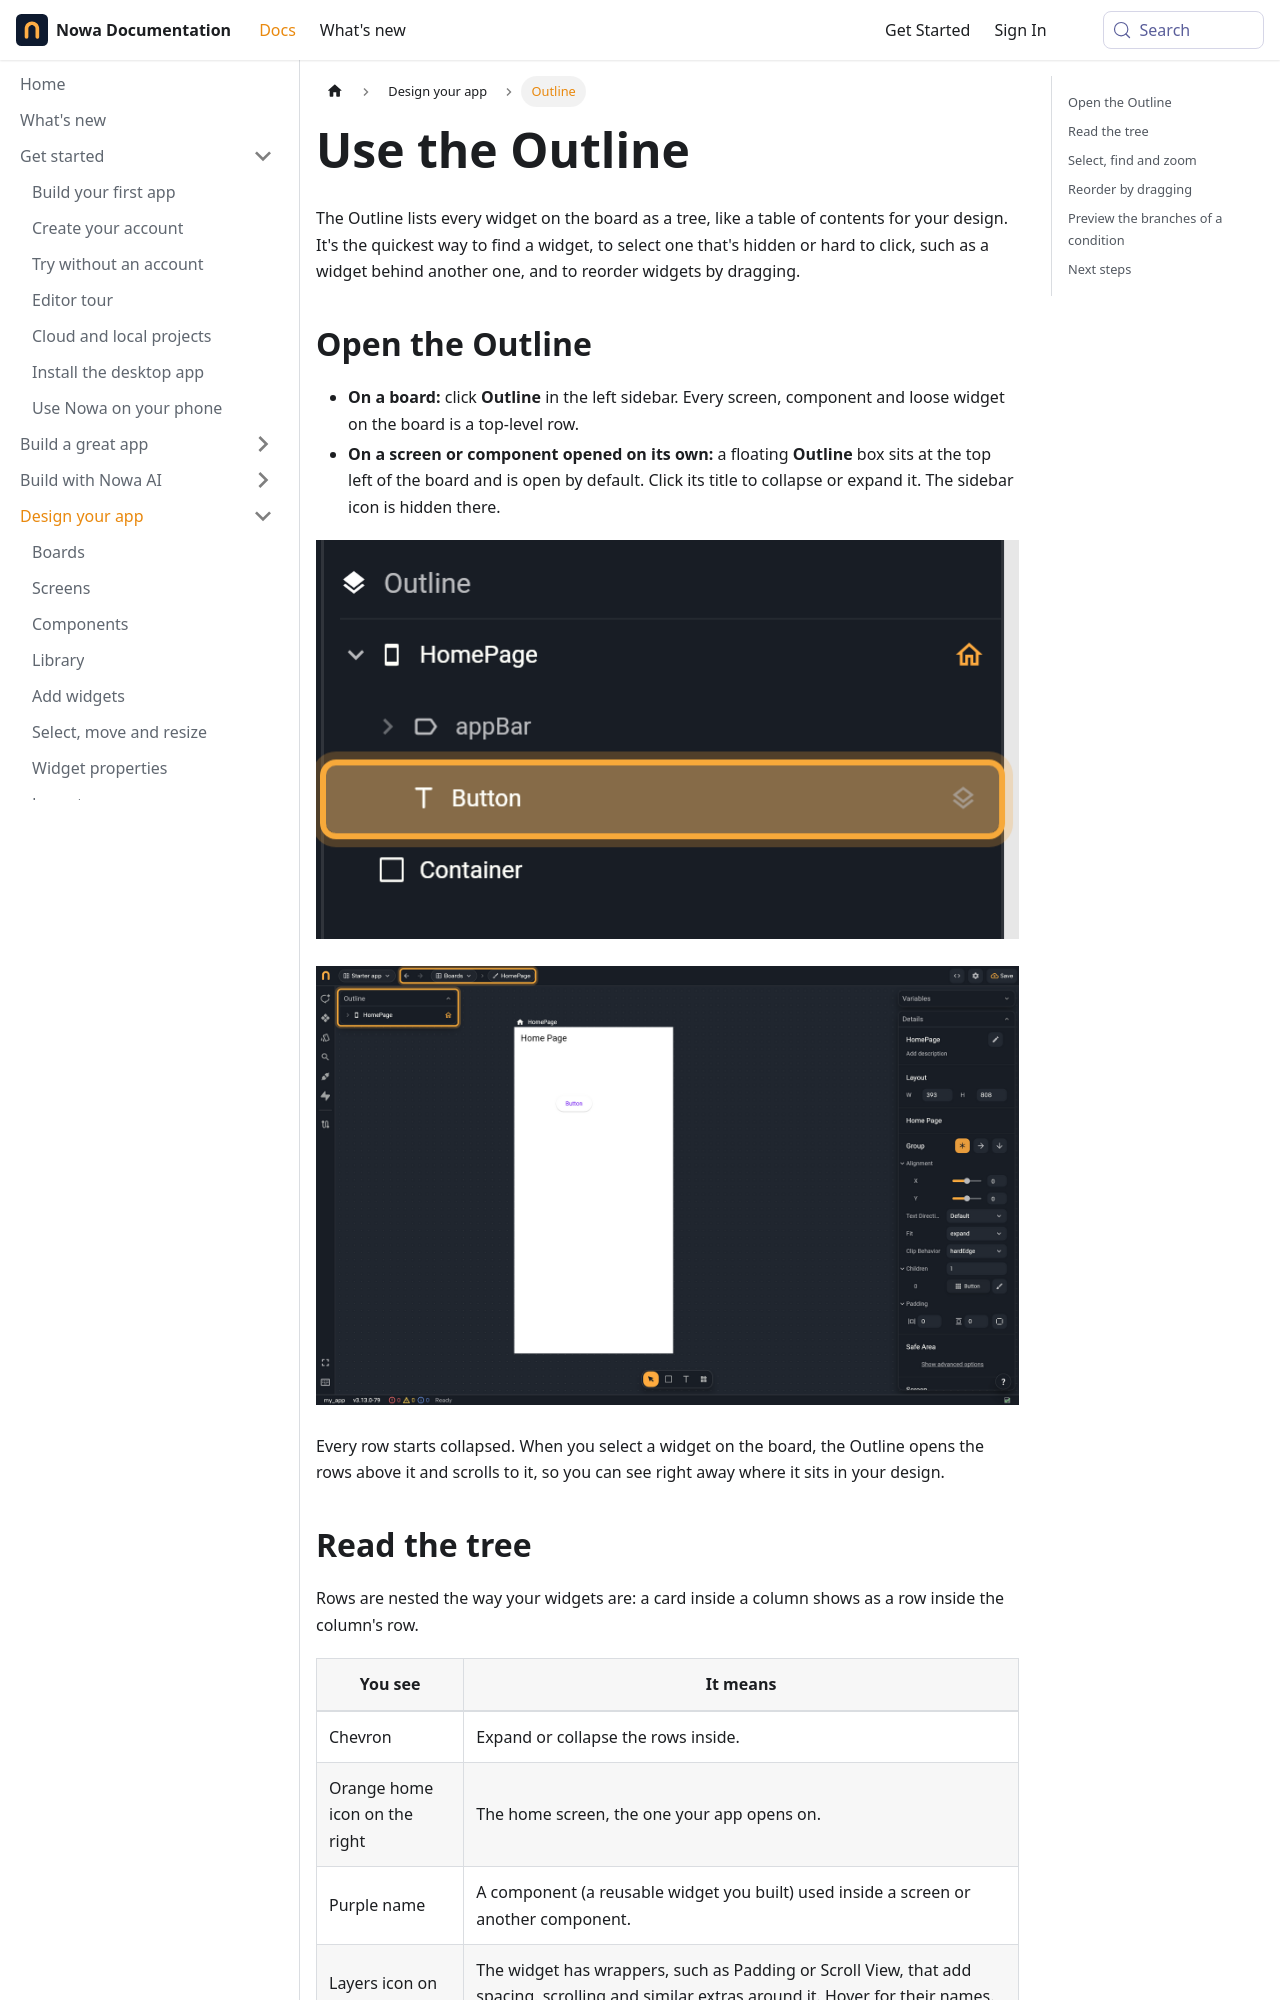

repository: nowaproj/docs · page: design/outline.html · generator: docusaurus

---
title: Use the Outline
description: See your design as a widget tree, jump to any widget, reorder widgets by dragging, and preview the branches of a condition.
sidebar_label: Outline
keywords: [outline, outline panel, widget tree, layers, hierarchy, reorder, drag to reorder, conditions, branches, wrappers, home screen, select widget, right-click menu]
---

The Outline lists every widget on the board as a tree, like a table of contents for your design. It's the quickest way to find a widget, to select one that's hidden or hard to click, such as a widget behind another one, and to reorder widgets by dragging.

## Open the Outline

- **On a board:** click **Outline** in the left sidebar. Every screen, component and loose widget on the board is a top-level row.
- **On a screen or component opened on its own:** a floating **Outline** box sits at the top left of the board and is open by default. Click its title to collapse or expand it. The sidebar icon is hidden there.

![The Outline panel with HomePage expanded: the home icon, the appBar slot row, the selected Button row (highlighted, with the layers icon) and the loose Container row.](/img/docs/design/design-outline-1.png)

![The home screen opened on its own: the floating Outline box at the top left (highlighted, open, with the HomePage row), Variables and Details at the top right, and in the top bar the Back and Forward arrows, the Boards chip (showing Boards, not dimmed) and the HomePage chip, highlighted together.](/img/docs/design/design-outline-2.png)

Every row starts collapsed. When you select a widget on the board, the Outline opens the rows above it and scrolls to it, so you can see right away where it sits in your design.

## Read the tree

Rows are nested the way your widgets are: a card inside a column shows as a row inside the column's row.

| You see | It means |
|---|---|
| Chevron | Expand or collapse the rows inside. |
| Orange home icon on the right | The home screen, the one your app opens on. |
| Purple name | A component (a reusable widget you built) used inside a screen or another component. |
| Layers icon on the right | The widget has wrappers, such as Padding or Scroll View, that add spacing, scrolling and similar extras around it. Hover for their names. Click to unfold them as rows above the widget. |
| Tag icon | A slot, a named place that holds a widget, such as `appBar`. |
| Repeat icon | Widgets repeated for each item in a list, such as one card per product. |
| Split icon with branch rows | A condition that decides which widgets show. |
| Dimmed row | A branch that isn't showing. |
